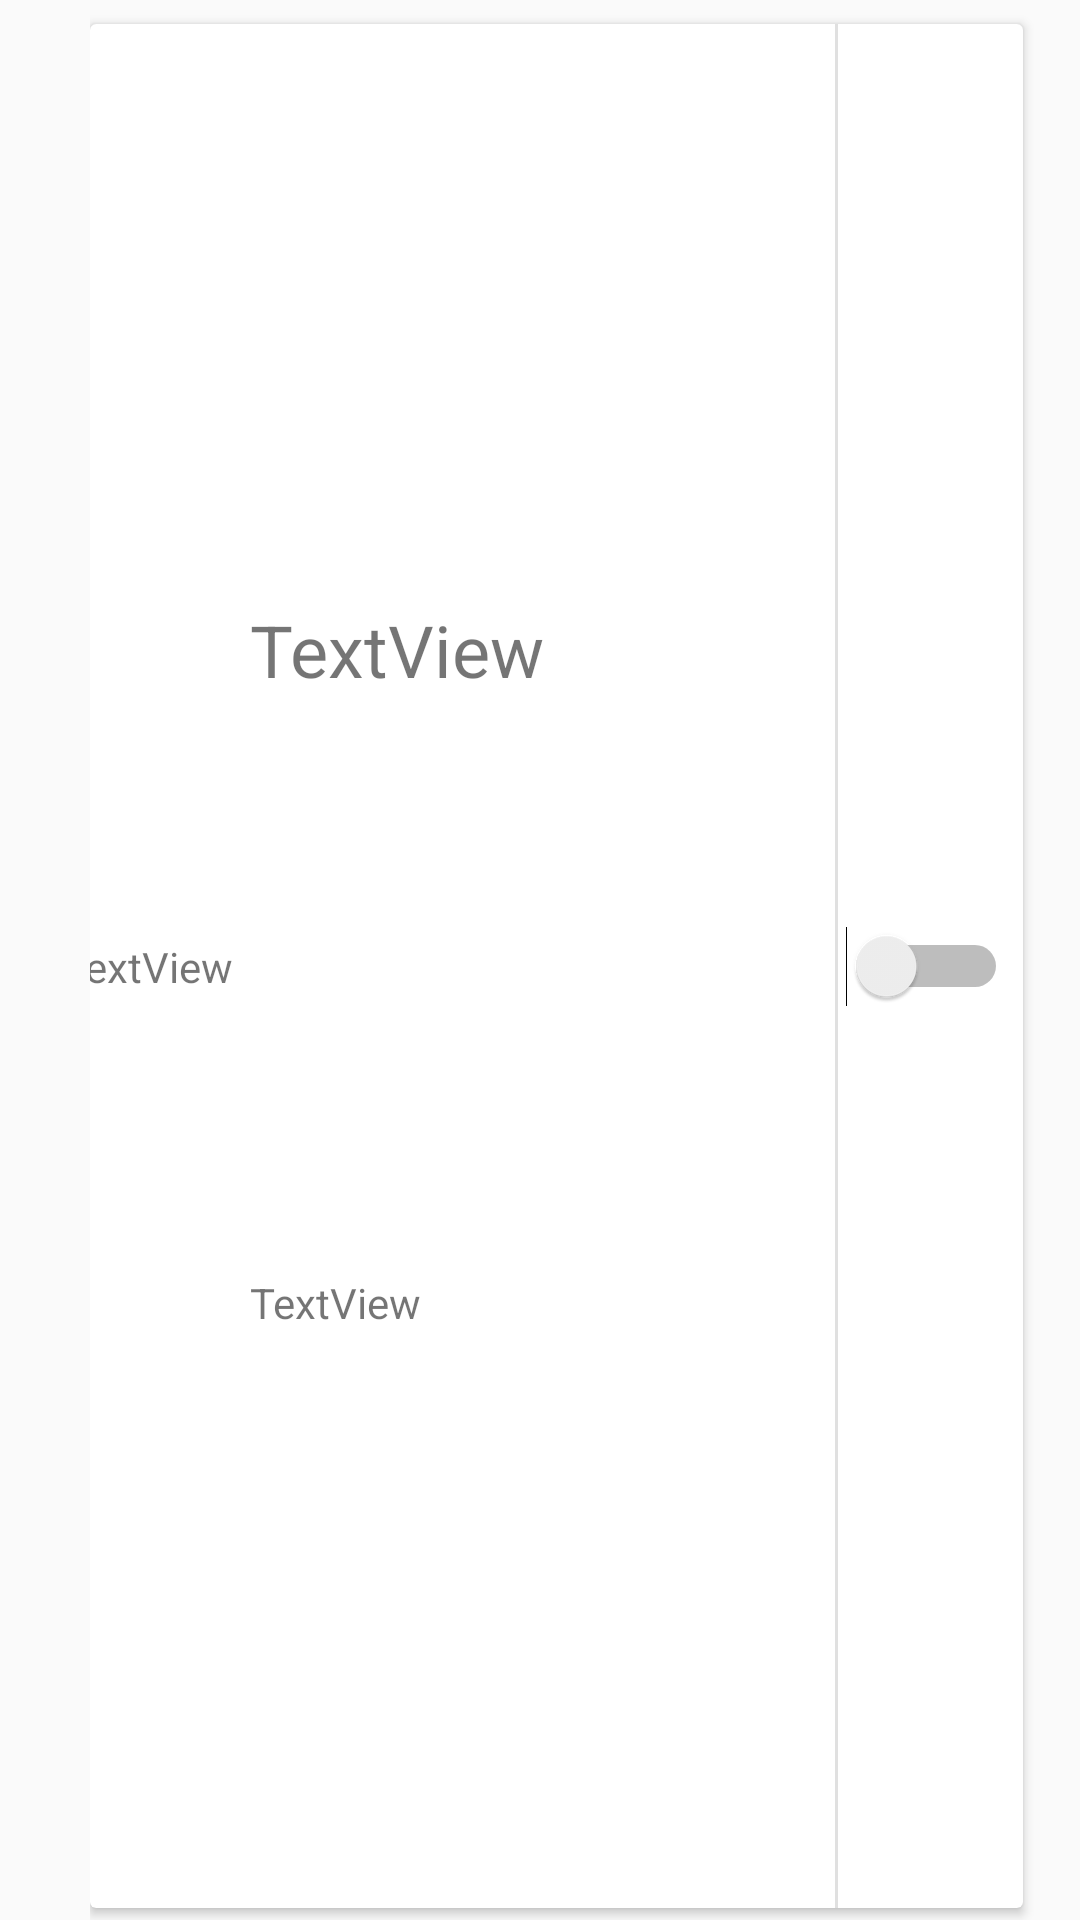

Reconstruct the res/layout file that produces this screen, plus the resources it refers to.
<!-- AndroidManifest.xml: application theme AppTheme -->
<!-- res/layout/cell_card_2.xml -->
<?xml version="1.0" encoding="utf-8"?>
<LinearLayout xmlns:android="http://schemas.android.com/apk/res/android"
    xmlns:app="http://schemas.android.com/apk/res-auto"
    xmlns:tools="http://schemas.android.com/tools"
    android:layout_width="match_parent"
    android:layout_height="80dp"
    android:background="?attr/selectableItemBackground"
    android:orientation="vertical"
    android:paddingStart="30dp"
    android:paddingEnd="15dp">

    <androidx.cardview.widget.CardView
        android:layout_width="match_parent"
        android:layout_height="match_parent"
        android:layout_marginTop="8dp"
        android:layout_marginEnd="4dp"
        android:layout_marginBottom="4dp">

        <androidx.constraintlayout.widget.ConstraintLayout
            android:layout_width="match_parent"
            android:layout_height="match_parent">

            <View
                android:id="@+id/divider2"
                android:layout_width="1dp"
                android:layout_height="match_parent"
                android:background="?android:attr/listDivider"
                app:layout_constraintBottom_toBottomOf="parent"
                app:layout_constraintEnd_toStartOf="@+id/guideline8"
                app:layout_constraintStart_toStartOf="@+id/guideline8"
                app:layout_constraintTop_toTopOf="parent" />

            <androidx.constraintlayout.widget.ConstraintLayout
                android:id="@+id/constraintLayout2"
                android:layout_width="0dp"
                android:layout_height="match_parent"
                app:layout_constraintBottom_toBottomOf="parent"
                app:layout_constraintEnd_toStartOf="@+id/guideline8"
                app:layout_constraintHorizontal_bias="1.0"
                app:layout_constraintStart_toStartOf="parent"
                app:layout_constraintTop_toTopOf="parent"
                app:layout_constraintVertical_bias="1.0">

                <androidx.constraintlayout.widget.Guideline
                    android:id="@+id/guideline10"
                    android:layout_width="wrap_content"
                    android:layout_height="wrap_content"
                    android:orientation="vertical"
                    app:layout_constraintGuide_percent="0.15" />

                <TextView
                    android:id="@+id/textViewNumber"
                    android:layout_width="wrap_content"
                    android:layout_height="wrap_content"
                    android:text="TextView"
                    app:layout_constraintBottom_toBottomOf="parent"
                    app:layout_constraintEnd_toStartOf="@+id/guideline10"
                    app:layout_constraintStart_toStartOf="parent"
                    app:layout_constraintTop_toTopOf="parent" />

                <TextView
                    android:id="@+id/textViewEnglish"
                    android:layout_width="wrap_content"
                    android:layout_height="wrap_content"
                    android:layout_marginStart="16dp"
                    android:text="TextView"
                    android:textSize="24sp"
                    app:layout_constraintBottom_toTopOf="@+id/textViewChinese"
                    app:layout_constraintEnd_toEndOf="parent"
                    app:layout_constraintHorizontal_bias="0.0"
                    app:layout_constraintStart_toStartOf="@+id/guideline10"
                    app:layout_constraintTop_toTopOf="parent" />

                <TextView
                    android:id="@+id/textViewChinese"
                    android:layout_width="wrap_content"
                    android:layout_height="wrap_content"
                    android:text="TextView"
                    app:layout_constraintBottom_toBottomOf="parent"
                    app:layout_constraintStart_toStartOf="@+id/textViewEnglish"
                    app:layout_constraintTop_toBottomOf="@+id/textViewEnglish" />
            </androidx.constraintlayout.widget.ConstraintLayout>

            <androidx.constraintlayout.widget.ConstraintLayout
                android:id="@+id/constraintLayout"
                android:layout_width="82dp"
                android:layout_height="match_parent"
                app:layout_constraintBottom_toBottomOf="parent"
                app:layout_constraintEnd_toEndOf="parent"
                app:layout_constraintStart_toStartOf="@+id/guideline8"
                app:layout_constraintTop_toTopOf="parent">

                <Switch
                    android:id="@+id/switchChineseInvisible"
                    android:layout_width="wrap_content"
                    android:layout_height="0dp"
                    android:paddingStart="30dp"
                    android:paddingEnd="15dp"
                    app:layout_constraintBottom_toBottomOf="parent"
                    app:layout_constraintEnd_toEndOf="parent"
                    app:layout_constraintStart_toStartOf="parent"
                    app:layout_constraintTop_toTopOf="parent" />
            </androidx.constraintlayout.widget.ConstraintLayout>

            <androidx.constraintlayout.widget.Guideline
                android:id="@+id/guideline8"
                android:layout_width="wrap_content"
                android:layout_height="wrap_content"
                android:orientation="vertical"
                app:layout_constraintGuide_percent="0.8" />
        </androidx.constraintlayout.widget.ConstraintLayout>
    </androidx.cardview.widget.CardView>
</LinearLayout>
<!-- resources referenced by this layout -->
<resources>
  <style name="AppTheme" parent="Theme.AppCompat.Light.DarkActionBar">
              
  
    ]
          </style>
</resources>
